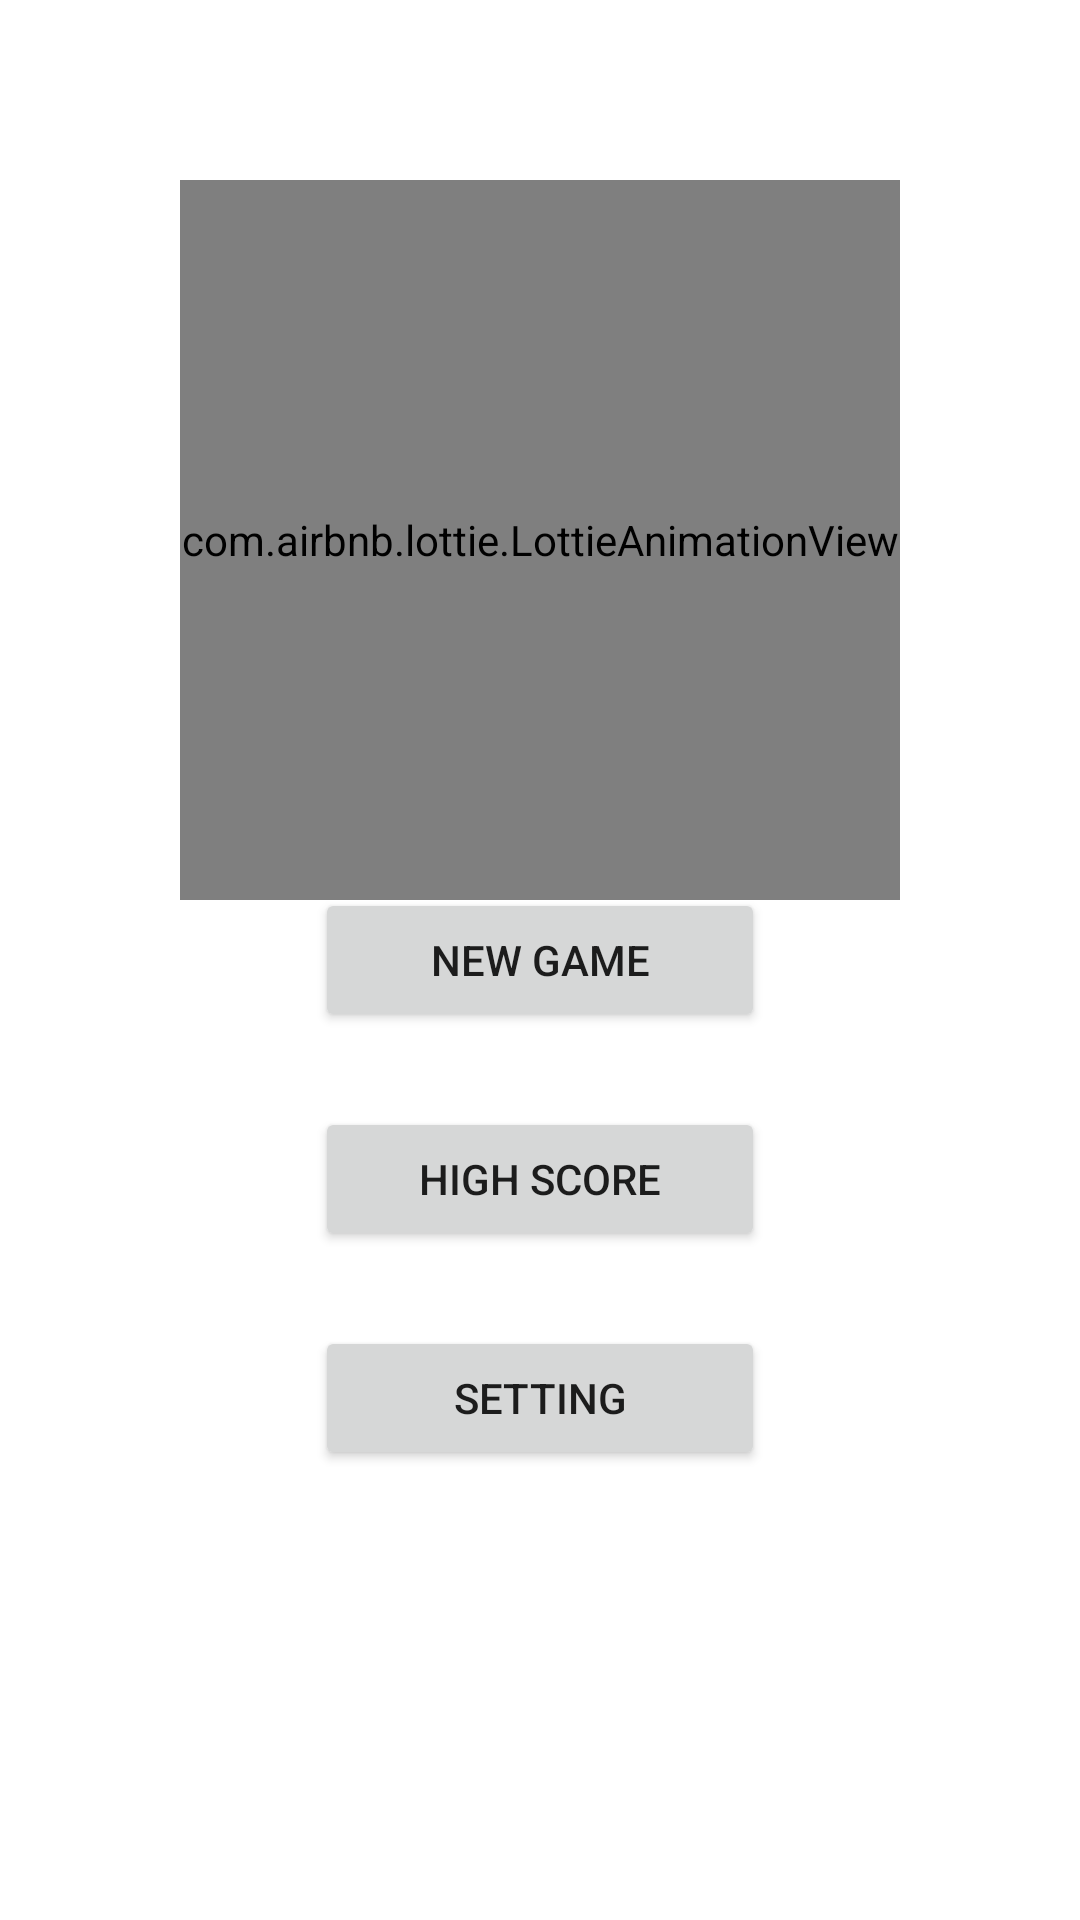

This screen was rendered from an Android layout file. Write that file and the resources it references.
<!-- AndroidManifest.xml: application theme Theme.Tetris -->
<!-- res/layout/activity_start.xml -->
<?xml version="1.0" encoding="utf-8"?>
<androidx.constraintlayout.widget.ConstraintLayout xmlns:android="http://schemas.android.com/apk/res/android"
    xmlns:app="http://schemas.android.com/apk/res-auto"
    xmlns:tools="http://schemas.android.com/tools"
    android:layout_width="match_parent"
    android:layout_height="match_parent"
    tools:context=".StartActivity">

    <com.airbnb.lottie.LottieAnimationView
        tools:viewBindingIgnore="true"
        android:id="@+id/animation_view"
        android:layout_width="240dp"
        android:layout_height="240dp"
        android:layout_marginTop="60dp"
        app:layout_constraintEnd_toEndOf="parent"
        app:layout_constraintStart_toStartOf="parent"
        app:layout_constraintTop_toTopOf="parent"
        app:lottie_autoPlay="true"
        app:lottie_fileName="22294-tetris-game-animaation.json"
        app:lottie_loop="true" />


    <Button
        android:id="@+id/settingButton"
        android:layout_width="150dp"
        android:layout_height="wrap_content"
        android:layout_marginStart="0dp"
        android:layout_marginEnd="0dp"
        android:layout_marginBottom="150dp"
        android:text="@string/setting"
        app:layout_constraintBottom_toBottomOf="parent"
        app:layout_constraintEnd_toEndOf="parent"
        app:layout_constraintStart_toStartOf="parent" />

    <Button
        android:id="@+id/HighScoreButton"
        android:layout_width="150dp"
        android:layout_height="wrap_content"
        android:layout_marginStart="0dp"
        android:layout_marginEnd="0dp"
        android:layout_marginBottom="25dp"
        android:text="@string/high_score"
        app:layout_constraintBottom_toTopOf="@+id/settingButton"
        app:layout_constraintEnd_toEndOf="parent"
        app:layout_constraintStart_toStartOf="parent" />

    <Button
        android:id="@+id/NewGameButton"
        android:layout_width="150dp"
        android:layout_height="wrap_content"
        android:layout_marginStart="0dp"
        android:layout_marginEnd="0dp"
        android:layout_marginBottom="25dp"
        android:text="@string/new_game"
        app:layout_constraintBottom_toTopOf="@+id/HighScoreButton"
        app:layout_constraintEnd_toEndOf="parent"
        app:layout_constraintStart_toStartOf="parent" />
</androidx.constraintlayout.widget.ConstraintLayout>
<!-- resources referenced by this layout -->
<resources>
  <string name="high_score">High Score</string>
  <string name="new_game">New Game</string>
  <string name="setting">Setting</string>
  <style name="Theme.Tetris" parent="Theme.MaterialComponents.DayNight.DarkActionBar">
          
          <item name="colorPrimary">@color/purple_500</item>
          <item name="colorPrimaryVariant">@color/purple_700</item>
          <item name="colorOnPrimary">@color/white</item>
          
          <item name="colorSecondary">@color/teal_200</item>
          <item name="colorSecondaryVariant">@color/teal_700</item>
          <item name="colorOnSecondary">@color/black</item>
          
          <item name="android:statusBarColor" tools:targetApi="l">?attr/colorPrimaryVariant</item>
          
      </style>
  <color name="white">#FFFFFFFF</color>
  <color name="black">#FF000000</color>
  <!-- not gathered from this repository: default colours our renderer supplied (Android Studio template values) -->
  <color name="purple_500">#FF6200EE</color>
  <color name="purple_700">#FF3700B3</color>
  <color name="teal_200">#FF03DAC5</color>
  <color name="teal_700">#FF018786</color>
</resources>
